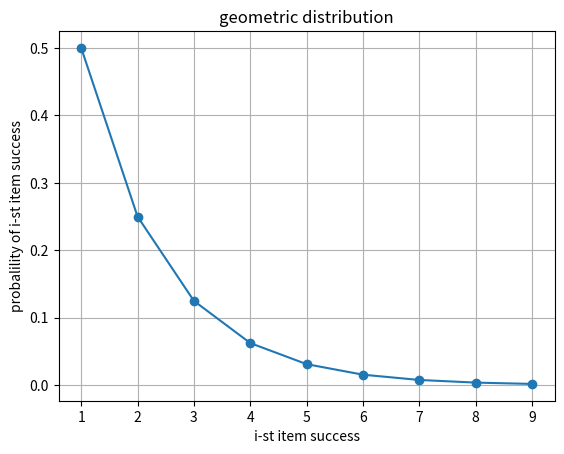

Here is the Python script that generated this plot:
from scipy.stats import geom
import numpy as np
import matplotlib.pyplot as plt
# 几何分布（geometric distribution）
n = 10
p = 0.5
k = np.arange(1,10)
geom_dis = geom.pmf(k,p)
plt.plot(k, geom_dis, 'o-')
plt.title('geometric distribution')
plt.xlabel('i-st item success')
plt.ylabel('probalility of i-st item success')
plt.grid(True)
plt.show()